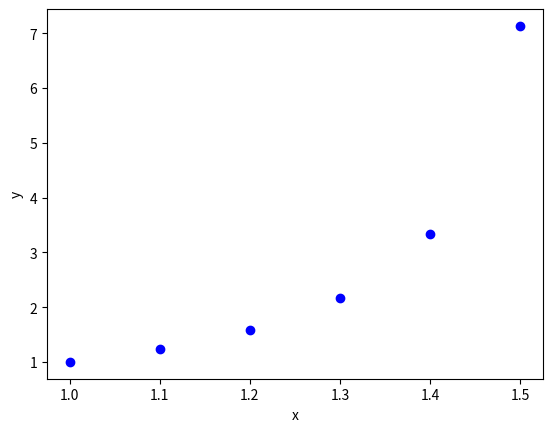

Python code for this plot:
#A program to ...

from numpy import * 
import matplotlib.pyplot as plt 

step = 0.1

def f(x, y):
    return (x * y**2) + (y / x)

def recursion(x_previous, y_previous):
    k1 = f(x_previous, y_previous)
    k2 = f(x_previous + step/2, y_previous + step/2 * k1)
    k3 = f(x_previous + step/2, y_previous + step/2 * k2)
    k4 = f(x_previous + step, y_previous + step * k3)
    return y_previous + step/6*(k1 + 2 * k2 + 2 * k3 + k4)

x_initial = 1
y_initial = 1
x_final = 1.5

x_values = [x_initial]
y_values = [y_initial]

while x_values[-1] < x_final:
    y_values.append(recursion(x_values[-1], y_values[-1]))
    x_values.append(x_values[-1] + step)
    
plt.figure()
plt.plot(x_values, y_values, 'bo')
plt.xlabel("x")
plt.ylabel("y")
plt.show()
